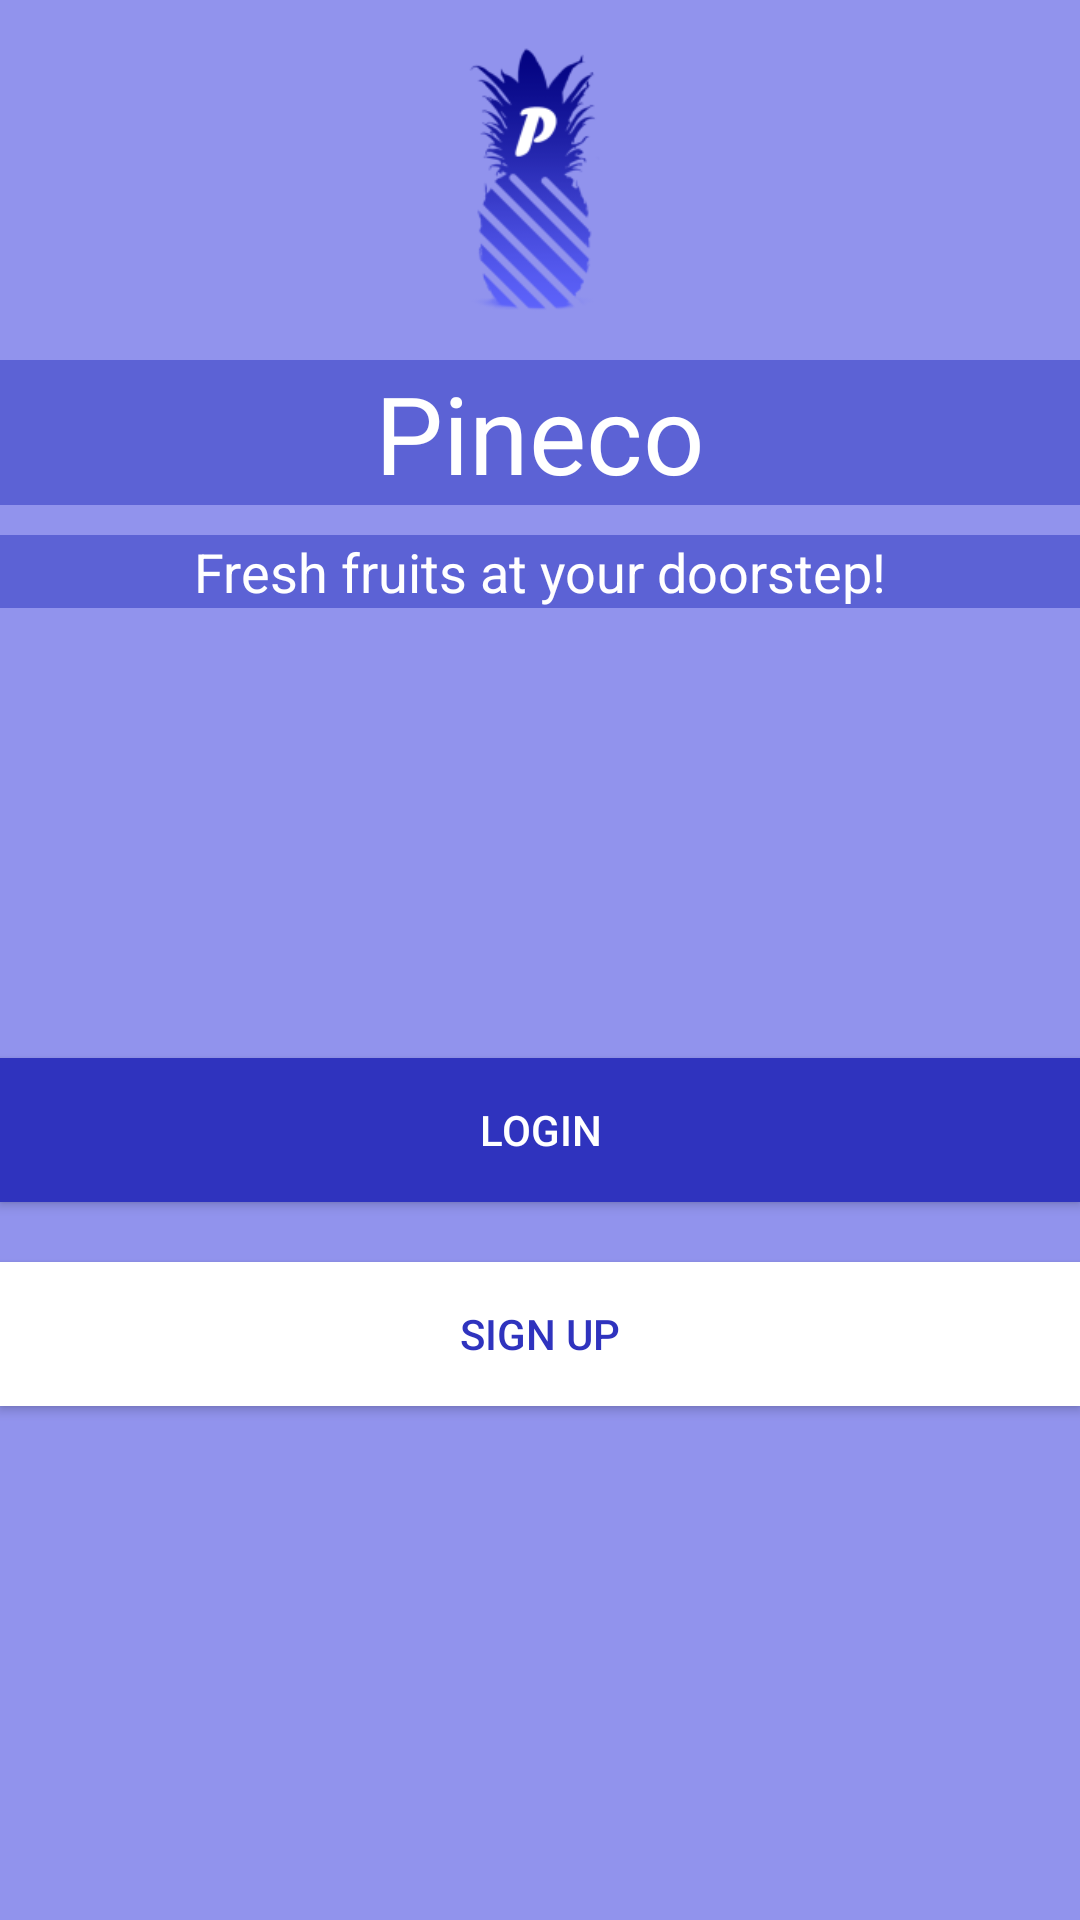

Android layout source for this screen:
<!-- AndroidManifest.xml: application theme AppTheme -->
<!-- res/layout/activity_start.xml -->
<?xml version="1.0" encoding="utf-8"?>
<RelativeLayout xmlns:android="http://schemas.android.com/apk/res/android"
    xmlns:app="http://schemas.android.com/apk/res-auto"
    xmlns:tools="http://schemas.android.com/tools"
    android:layout_width="match_parent"
    android:layout_height="match_parent"
    tools:context=".startActivity">

    <ScrollView
        android:layout_width="match_parent"
        android:layout_height="match_parent"
        android:background="@color/colorTempText">

        <RelativeLayout
            android:layout_width="match_parent"
            android:layout_height="match_parent">

            <TextView
                android:id="@+id/startActivityTitle"
                android:layout_width="match_parent"
                android:layout_height="wrap_content"
                android:layout_below="@+id/imageView"
                android:layout_marginTop="10dp"
                android:background="@color/colorTint"
                android:gravity="center"
                android:text="@string/app_name"
                android:textColor="@color/colorWhite"
                android:textSize="36sp" />

            <TextView
                android:id="@+id/startActivityTagline"
                android:layout_width="match_parent"
                android:layout_height="wrap_content"
                android:layout_below="@+id/startActivityTitle"
                android:layout_marginTop="10dp"
                android:background="@color/colorTint"
                android:gravity="center"
                android:text="@string/fresh_fruits_at_your_doorstep"
                android:textColor="@color/colorWhite"
                android:textSize="18sp" />

            <Button
                android:id="@+id/startActivityLogin"
                android:layout_width="match_parent"
                android:layout_height="wrap_content"
                android:layout_below="@+id/startActivityTagline"
                android:layout_alignParentBottom="false"
                android:layout_marginTop="150dp"
                android:background="@color/colorPrimary"
                android:text="@string/login"
                android:textColor="@color/colorWhite"
                android:visibility="visible" />

            <Button
                android:id="@+id/startActivitySignUp"
                android:layout_width="match_parent"
                android:layout_height="wrap_content"
                android:layout_below="@+id/startActivityLogin"
                android:layout_marginTop="20dp"
                android:background="@color/colorWhite"
                android:text="@string/sign_up"
                android:textColor="@color/colorPrimary" />

            <ImageButton
                android:id="@+id/startActivityGoogleSignIn"
                android:layout_width="wrap_content"
                android:layout_height="wrap_content"
                android:layout_below="@+id/startActivitySignUp"
                android:layout_marginTop="20dp"
                android:background="@android:color/transparent"
                app:srcCompat="@drawable/common_google_signin_btn_icon_dark" />

            <ImageView
                android:id="@+id/imageView"
                android:layout_width="100dp"
                android:layout_height="100dp"
                android:layout_centerHorizontal="true"
                android:layout_marginTop="10dp"
                app:srcCompat="@mipmap/default_fruit_image" />
        </RelativeLayout>
    </ScrollView>
</RelativeLayout>
<!-- resources referenced by this layout -->
<resources>
  <color name="colorPrimary">#2F33BE</color>
  <color name="colorTempText">#9193ED</color>
  <color name="colorTint">#963942C5</color>
  <color name="colorWhite">#FFFFFF</color>
  <!-- mipmap default_fruit_image: png bitmap (mipmap-hdpi, 4296 bytes) -->
  <string name="app_name">Pineco</string>
  <string name="fresh_fruits_at_your_doorstep">Fresh fruits at your doorstep!</string>
  <string name="login">Login</string>
  <string name="sign_up">Sign Up</string>
  <style name="AppTheme" parent="Theme.AppCompat.Light.NoActionBar">
          
          <item name="colorPrimary">@color/colorPrimary</item>
          <item name="colorPrimaryDark">@color/colorPrimaryDark</item>
          <item name="colorAccent">@color/colorAccent</item>
      </style>
  <color name="colorPrimaryDark">#28085B</color>
  <color name="colorAccent">#3942C5</color>
</resources>
